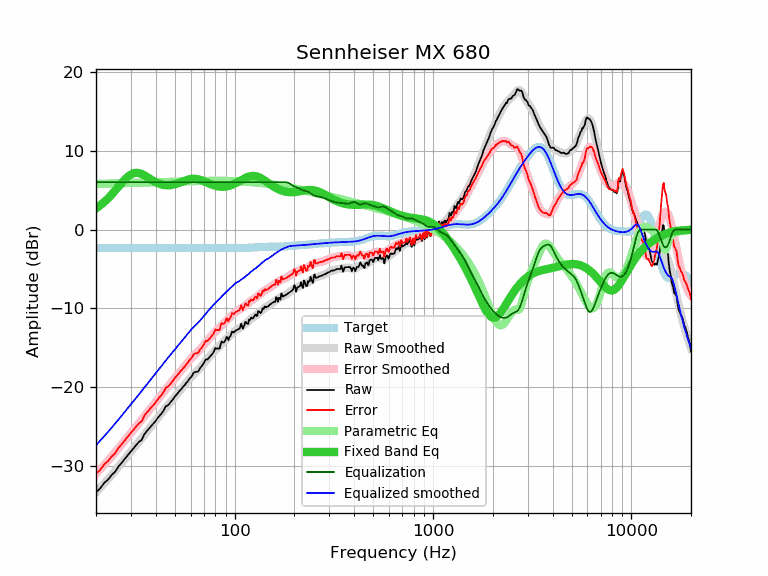

The table this chart was drawn from, first rows:
frequency, raw, error, smoothed, error_smoothed, equalization, parametric_eq, equalized_raw, equalized_smoothed, target
20, -33.34, -30.99, -33.37, -31.01, 6.00, 2.67, -27.34, -27.37, -2.35
21, -32.86, -30.51, -32.79, -30.44, 6.00, 3.06, -26.86, -26.79, -2.35
22, -32.15, -29.80, -32.23, -29.88, 6.00, 3.49, -26.15, -26.23, -2.35
23, -31.74, -29.39, -31.68, -29.33, 6.00, 3.95, -25.74, -25.68, -2.35
24, -31.14, -28.79, -31.14, -28.79, 6.00, 4.44, -25.14, -25.14, -2.35
25, -30.73, -28.38, -30.61, -28.26, 6.00, 4.95, -24.73, -24.61, -2.35
26, -30.05, -27.70, -30.09, -27.74, 6.00, 5.45, -24.05, -24.09, -2.35
27, -29.57, -27.22, -29.59, -27.24, 6.00, 5.93, -23.57, -23.59, -2.35
28, -29.07, -26.72, -29.10, -26.75, 6.00, 6.37, -23.07, -23.10, -2.35
29, -28.60, -26.25, -28.63, -26.28, 6.00, 6.73, -22.60, -22.63, -2.35
30, -28.15, -25.80, -28.18, -25.82, 6.00, 6.99, -22.15, -22.18, -2.35
31, -27.72, -25.37, -27.73, -25.38, 6.00, 7.15, -21.72, -21.73, -2.35
32, -27.31, -24.96, -27.31, -24.96, 6.00, 7.20, -21.31, -21.31, -2.35
33, -26.92, -24.57, -26.89, -24.54, 6.00, 7.16, -20.92, -20.89, -2.35
34, -26.70, -24.35, -26.48, -24.13, 6.00, 7.04, -20.70, -20.48, -2.35
35, -26.01, -23.66, -26.08, -23.73, 6.00, 6.88, -20.01, -20.08, -2.35
36, -25.60, -23.25, -25.69, -23.34, 6.00, 6.70, -19.60, -19.69, -2.35
37, -25.27, -22.92, -25.31, -22.96, 6.00, 6.51, -19.27, -19.31, -2.35
38, -24.93, -22.58, -24.94, -22.59, 6.00, 6.32, -18.93, -18.94, -2.35
39, -24.61, -22.26, -24.58, -22.23, 6.00, 6.15, -18.61, -18.58, -2.35
40, -24.28, -21.93, -24.23, -21.88, 6.00, 6.00, -18.28, -18.23, -2.35
41, -23.89, -21.54, -23.89, -21.54, 6.00, 5.88, -17.89, -17.89, -2.35
42, -23.58, -21.23, -23.55, -21.20, 6.00, 5.77, -17.58, -17.55, -2.35
43, -23.29, -20.94, -23.23, -20.88, 6.00, 5.70, -17.29, -17.23, -2.35
44, -22.91, -20.56, -22.91, -20.56, 6.00, 5.64, -16.91, -16.91, -2.35
45, -22.42, -20.07, -22.60, -20.25, 6.00, 5.61, -16.42, -16.60, -2.35
46, -22.33, -19.98, -22.31, -19.96, 6.00, 5.61, -16.33, -16.31, -2.35
47, -22.07, -19.72, -22.02, -19.67, 6.00, 5.62, -16.07, -16.02, -2.35
48, -21.77, -19.42, -21.74, -19.39, 6.00, 5.65, -15.77, -15.74, -2.35
49, -21.52, -19.17, -21.47, -19.12, 6.00, 5.69, -15.52, -15.47, -2.35
50, -21.18, -18.83, -21.21, -18.85, 6.00, 5.75, -15.18, -15.21, -2.35
51, -20.94, -18.59, -20.95, -18.59, 6.00, 5.81, -14.94, -14.95, -2.35
52, -20.68, -18.33, -20.69, -18.34, 6.00, 5.89, -14.68, -14.69, -2.35
53, -20.42, -18.07, -20.44, -18.09, 6.00, 5.96, -14.42, -14.44, -2.35
54, -20.20, -17.85, -20.19, -17.84, 6.00, 6.04, -14.20, -14.19, -2.35
55, -19.95, -17.60, -19.94, -17.59, 6.00, 6.12, -13.95, -13.94, -2.35
56, -19.74, -17.39, -19.70, -17.35, 6.00, 6.20, -13.74, -13.70, -2.35
57, -19.47, -17.12, -19.45, -17.10, 6.00, 6.26, -13.47, -13.45, -2.35
58, -19.28, -16.93, -19.22, -16.86, 6.00, 6.32, -13.28, -13.22, -2.35
59, -18.98, -16.63, -18.99, -16.64, 6.00, 6.37, -12.98, -12.99, -2.35
60, -18.78, -16.43, -18.77, -16.42, 6.00, 6.41, -12.78, -12.77, -2.35
61, -18.56, -16.21, -18.57, -16.22, 6.00, 6.43, -12.56, -12.57, -2.35
62, -18.21, -15.86, -18.39, -16.04, 6.00, 6.44, -12.21, -12.39, -2.35
63, -18.09, -15.74, -18.22, -15.87, 6.00, 6.43, -12.09, -12.22, -2.35
64, -18.05, -15.70, -18.05, -15.70, 6.00, 6.42, -12.05, -12.05, -2.35
65, -18.07, -15.72, -17.89, -15.54, 6.00, 6.39, -12.07, -11.89, -2.35
66, -17.89, -15.54, -17.72, -15.36, 6.00, 6.35, -11.89, -11.72, -2.35
67, -17.56, -15.21, -17.54, -15.18, 6.00, 6.30, -11.56, -11.54, -2.35
68, -17.38, -15.03, -17.35, -15.00, 6.00, 6.25, -11.38, -11.35, -2.35
69, -17.15, -14.80, -17.15, -14.80, 6.00, 6.18, -11.15, -11.15, -2.35
70, -16.92, -14.57, -16.96, -14.61, 6.00, 6.12, -10.92, -10.96, -2.35
71, -16.61, -14.26, -16.77, -14.42, 6.00, 6.05, -10.61, -10.77, -2.35
72, -16.44, -14.09, -16.59, -14.23, 6.00, 5.99, -10.44, -10.59, -2.35
73, -16.51, -14.16, -16.41, -14.06, 6.00, 5.92, -10.51, -10.41, -2.35
74, -16.30, -13.95, -16.24, -13.89, 6.00, 5.85, -10.30, -10.24, -2.35
75, -16.15, -13.80, -16.07, -13.72, 6.00, 5.79, -10.15, -10.07, -2.35
76, -15.99, -13.64, -15.91, -13.56, 6.00, 5.73, -9.99, -9.91, -2.35
77, -15.79, -13.44, -15.75, -13.40, 6.00, 5.68, -9.79, -9.75, -2.35
78, -15.64, -13.29, -15.60, -13.24, 6.00, 5.63, -9.64, -9.60, -2.35
79, -15.34, -12.99, -15.45, -13.09, 6.00, 5.58, -9.34, -9.45, -2.35
... 553 more rows
